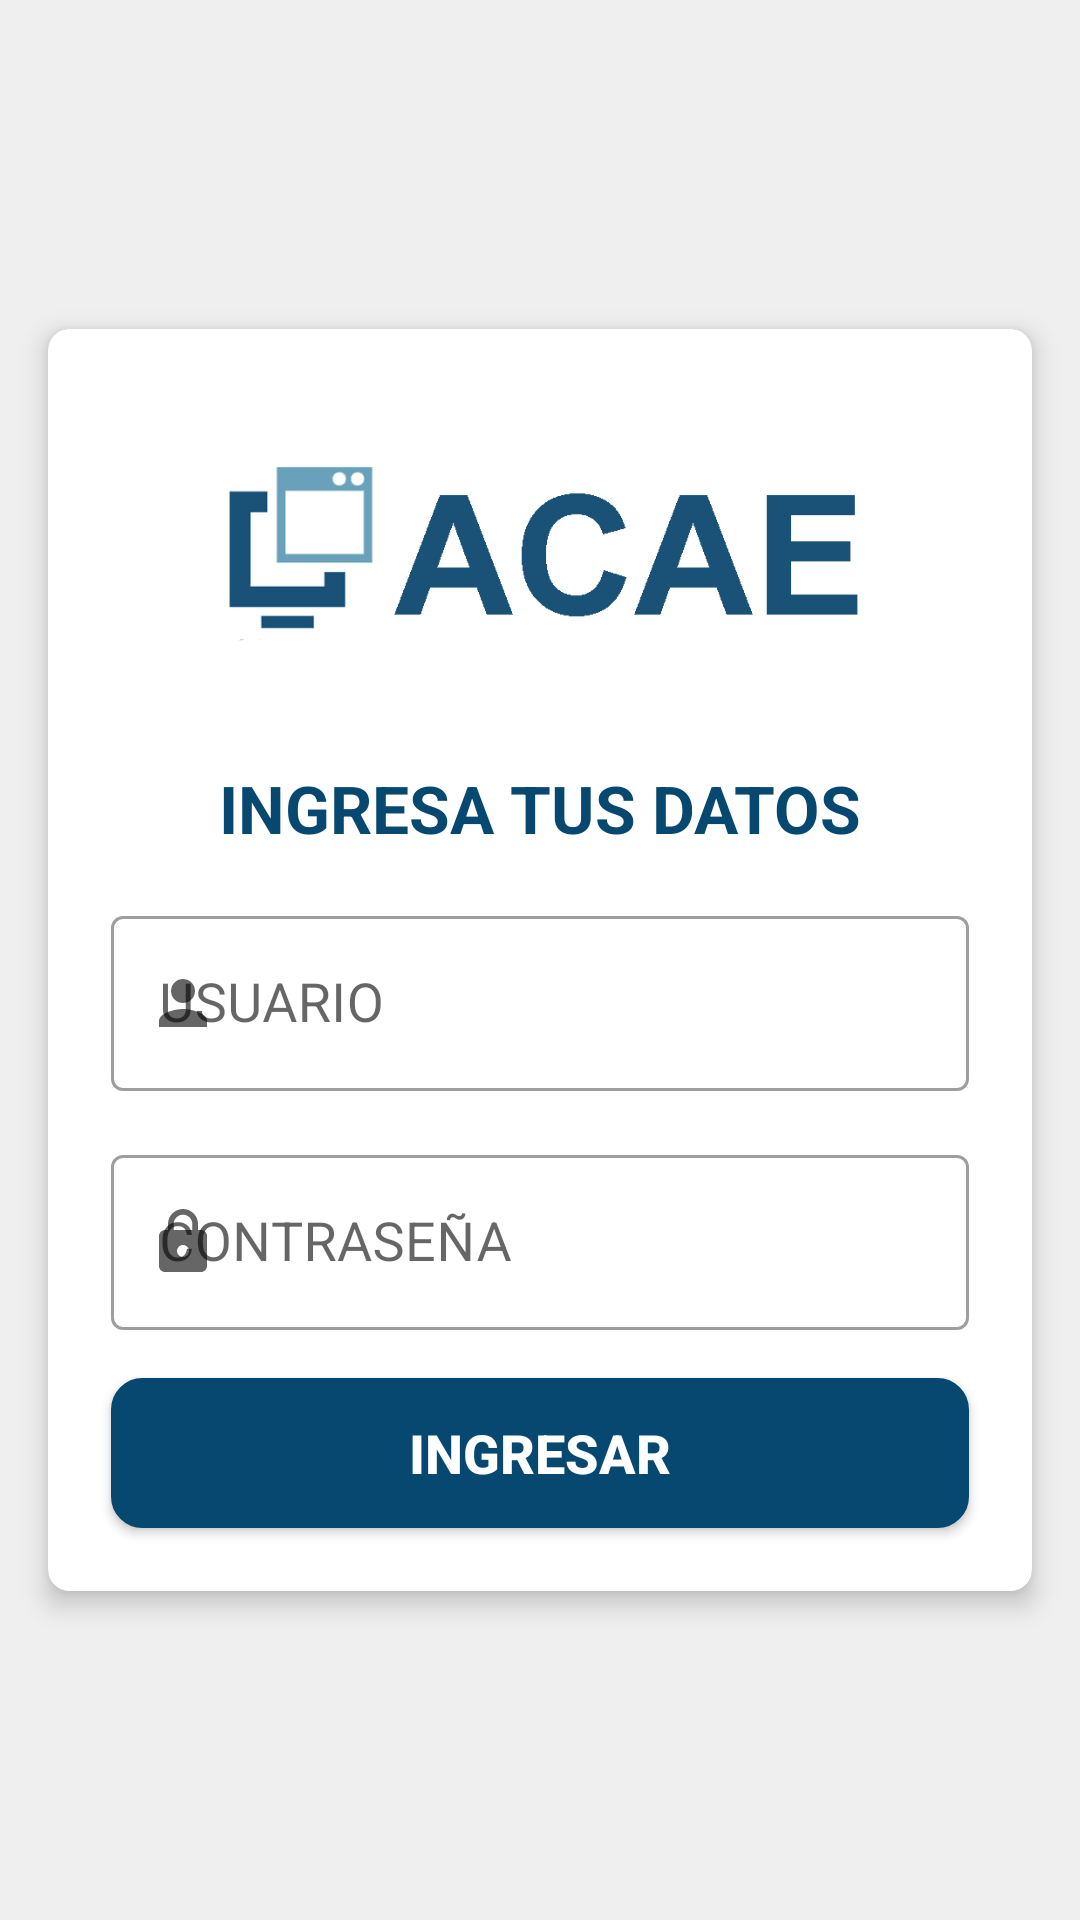

Android layout source for this screen:
<!-- AndroidManifest.xml: application theme AppTheme -->
<!-- res/layout/activity_login.xml -->
<?xml version="1.0" encoding="utf-8"?>
<LinearLayout xmlns:android="http://schemas.android.com/apk/res/android"
    xmlns:app="http://schemas.android.com/apk/res-auto"
    xmlns:tools="http://schemas.android.com/tools"
    android:id="@+id/lienzo"
    android:layout_width="match_parent"
    android:layout_height="match_parent"
    android:orientation="vertical"
    android:gravity="center"
    android:background="@color/recicler"
    tools:context=".Login">

    <androidx.cardview.widget.CardView
        android:id="@+id/cardView"
        android:layout_width="match_parent"
        android:layout_height="wrap_content"
        android:layout_marginStart="16dp"
        android:layout_marginEnd="16dp"
        app:cardBackgroundColor="@color/colorAccent"
        app:cardCornerRadius="7dp"
        app:cardElevation="5dp"
        app:contentPadding="5dp"
        app:layout_constraintEnd_toEndOf="parent"
        app:layout_constraintStart_toStartOf="parent">

        <androidx.constraintlayout.widget.ConstraintLayout
            android:layout_width="match_parent"
            android:layout_height="wrap_content">

            <ImageView
                android:id="@+id/imageView"
                android:layout_width="0dp"
                android:layout_height="108dp"
                android:layout_marginStart="50dp"
                android:layout_marginTop="16dp"
                android:layout_marginEnd="50dp"
                app:layout_constraintEnd_toEndOf="parent"
                app:layout_constraintStart_toStartOf="parent"
                app:layout_constraintTop_toTopOf="parent"
                app:srcCompat="@drawable/logo_sismantec2"
                tools:srcCompat="@drawable/logo_sismantec2"
                android:contentDescription="TODO"  />

            <TextView
                android:id="@+id/textView3"
                android:layout_width="0dp"
                android:layout_height="wrap_content"
                android:layout_margin="16dp"
                android:text="INGRESA TUS DATOS"
                android:textAlignment="center"
                android:textColor="@color/colorPrimaryDark"
                android:textColorLink="@color/colorPrimaryDark"
                android:textSize="22sp"
                android:textStyle="bold"
                app:layout_constraintEnd_toEndOf="parent"
                app:layout_constraintStart_toStartOf="parent"
                app:layout_constraintTop_toBottomOf="@+id/imageView" />

            <com.google.android.material.textfield.TextInputLayout
                android:id="@+id/lyUsuario"
                android:layout_width="match_parent"
                android:layout_height="wrap_content"
                android:layout_margin="16dp"
                app:startIconDrawable="@drawable/ic_user"
                style="@style/Widget.MaterialComponents.TextInputLayout.OutlinedBox"
                android:hint="@string/usuario"
                app:layout_constraintEnd_toEndOf="parent"
                app:layout_constraintStart_toStartOf="parent"
                app:layout_constraintTop_toBottomOf="@+id/textView3">

                <com.google.android.material.textfield.TextInputEditText
                    android:id="@+id/txtusuario"
                    android:layout_width="match_parent"
                    android:layout_height="wrap_content"
                    android:inputType="text|textCapCharacters"
                    android:textSize="18sp"
                    android:textColor="@color/colorHint"/>
            </com.google.android.material.textfield.TextInputLayout>

            <com.google.android.material.textfield.TextInputLayout
                android:id="@+id/lyClave"
                android:layout_width="match_parent"
                android:layout_height="wrap_content"
                android:layout_margin="16dp"
                app:startIconDrawable="@drawable/ic_pass"
                style="@style/Widget.MaterialComponents.TextInputLayout.OutlinedBox"
                android:hint="@string/contrase_a"
                app:layout_constraintEnd_toEndOf="parent"
                app:layout_constraintStart_toStartOf="parent"
                app:layout_constraintTop_toBottomOf="@+id/lyUsuario">

                <com.google.android.material.textfield.TextInputEditText
                    android:id="@+id/txtclave"
                    android:layout_width="match_parent"
                    android:layout_height="wrap_content"
                    android:inputType="textPassword|textCapCharacters"
                    android:textSize="18sp"
                    android:textColor="@color/colorHint"/>
            </com.google.android.material.textfield.TextInputLayout>


            <androidx.appcompat.widget.AppCompatButton
                android:id="@+id/btnlogin"
                android:layout_width="match_parent"
                android:layout_height="50dp"
                android:layout_margin="16dp"
                android:background="@drawable/border_btnenviar"
                android:text="INGRESAR"
                android:textAlignment="center"
                android:textColor="@color/colorAccent"
                android:textSize="18sp"
                android:textStyle="bold"
                app:layout_constraintBottom_toBottomOf="parent"
                app:layout_constraintEnd_toEndOf="parent"
                app:layout_constraintStart_toStartOf="parent"
                app:layout_constraintTop_toBottomOf="@+id/lyClave" />

        </androidx.constraintlayout.widget.ConstraintLayout>
    </androidx.cardview.widget.CardView>



</LinearLayout>
<!-- resources referenced by this layout -->
<resources>
  <color name="colorAccent">#FFFFFF</color>
  <color name="colorHint">#7E7E7E</color>
  <color name="colorPrimaryDark">#064870</color>
  <color name="recicler">#EFEFEF</color>
  <!-- drawable border_btnenviar (drawable) -->
  <?xml version="1.0" encoding="utf-8"?>
  <selector xmlns:android="http://schemas.android.com/apk/res/android">
      <item android:state_pressed="false">
          <shape android:shape="rectangle">
              <solid android:color="@color/btnAzul"/>
              <corners android:radius="10dp"/>
              <stroke android:color="@color/colorPrimaryDark" android:width="1dp" />
          </shape>
      </item>
      <item android:state_pressed="true">
          <shape android:shape="rectangle">
              <solid android:color="@color/btnAzulActivo"/>
              <corners android:radius="10dp" />
              <stroke android:color="@color/colorAccent" android:width="1dp" />
          </shape>
      </item>
  </selector>
  <!-- drawable ic_pass (drawable) -->
  <vector android:height="24dp" android:tint="@color/icons"
      android:viewportHeight="24" android:viewportWidth="24"
      android:width="24dp" xmlns:android="http://schemas.android.com/apk/res/android">
      <path android:fillColor="@android:color/white" android:pathData="M18,8h-1L17,6c0,-2.76 -2.24,-5 -5,-5S7,3.24 7,6v2L6,8c-1.1,0 -2,0.9 -2,2v10c0,1.1 0.9,2 2,2h12c1.1,0 2,-0.9 2,-2L20,10c0,-1.1 -0.9,-2 -2,-2zM12,17c-1.1,0 -2,-0.9 -2,-2s0.9,-2 2,-2 2,0.9 2,2 -0.9,2 -2,2zM15.1,8L8.9,8L8.9,6c0,-1.71 1.39,-3.1 3.1,-3.1 1.71,0 3.1,1.39 3.1,3.1v2z"/>
  </vector>
  <!-- drawable ic_user (drawable) -->
  <vector android:height="24dp" android:tint="@color/icons"
      android:viewportHeight="24" android:viewportWidth="24"
      android:width="24dp" xmlns:android="http://schemas.android.com/apk/res/android">
      <path android:fillColor="@android:color/white" android:pathData="M12,12c2.21,0 4,-1.79 4,-4s-1.79,-4 -4,-4 -4,1.79 -4,4 1.79,4 4,4zM12,14c-2.67,0 -8,1.34 -8,4v2h16v-2c0,-2.66 -5.33,-4 -8,-4z"/>
  </vector>
  <!-- drawable logo_sismantec2: png bitmap (drawable, 31316 bytes) -->
  <string name="contrase_a">CONTRASEÑA</string>
  <string name="usuario">USUARIO</string>
  <style name="AppTheme" parent="Theme.MaterialComponents.Light.NoActionBar.Bridge">
          
          <item name="colorPrimary">@color/colorPrimary</item>
          <item name="colorPrimaryDark">@color/colorPrimaryDark</item>
          <item name="colorAccent">@color/colorHint</item>
  
          
          <item name="materialCalendarStyle">@style/Widget.MaterialComponents.MaterialCalendar</item>
          <item name="materialCalendarFullscreenTheme">@style/ThemeOverlay.MaterialComponents.MaterialCalendar.Fullscreen</item>
          <item name="materialCalendarTheme">@style/ThemeOverlay.MaterialComponents.MaterialCalendar</item>
      </style>
  <color name="btnAzul">#064870</color>
  <color name="btnAzulActivo">#026296</color>
  <color name="icons">#9e9e9e</color>
  <color name="colorPrimary">#064870</color>
</resources>
